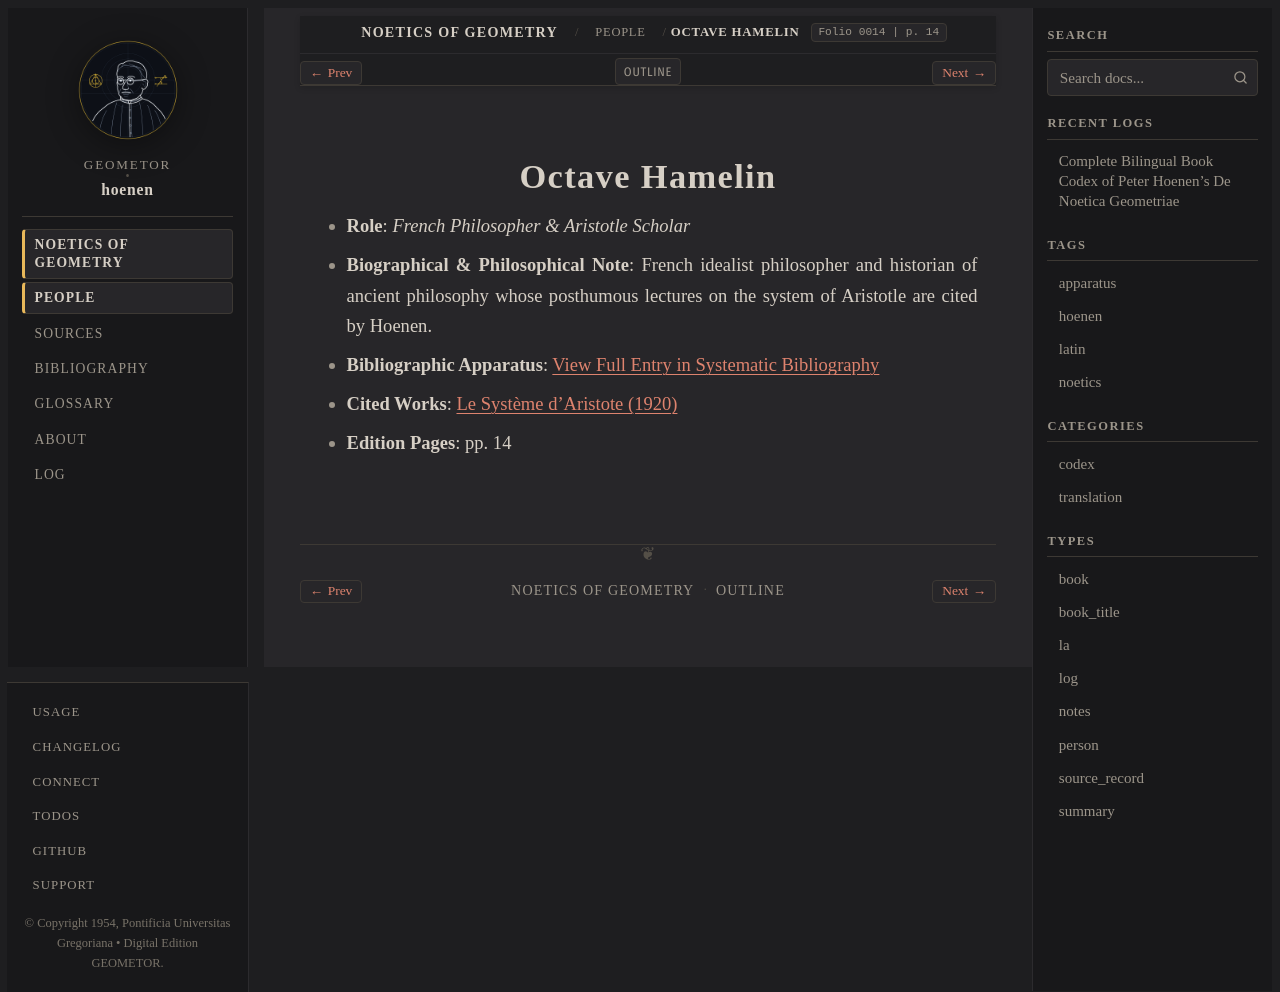

repository: geometor/hoenen · page: de_noetica_geometriae/people/hamelin.html · generator: sphinx

:type: person
:layout: book
:death_year: 1907
:death_label: 1907
:lifespan: 1856 – 1907
:excerpt: Role: French Philosopher & Aristotle Scholar*
:folio: 0014
:page: 14

.. _person-hamelin:

Octave Hamelin
==============

* **Role**: *French Philosopher & Aristotle Scholar*
* **Biographical & Philosophical Note**: French idealist philosopher and historian of ancient philosophy whose posthumous lectures on the system of Aristotle are cited by Hoenen.
* **Bibliographic Apparatus**: :ref:`View Full Entry in Systematic Bibliography <bib-hamelin-octave>`
* **Cited Works**: `Le Système d'Aristote (1920) <bibliography.html#work-hamelin-systeme-aristote>`__
* **Edition Pages**: pp. 14
